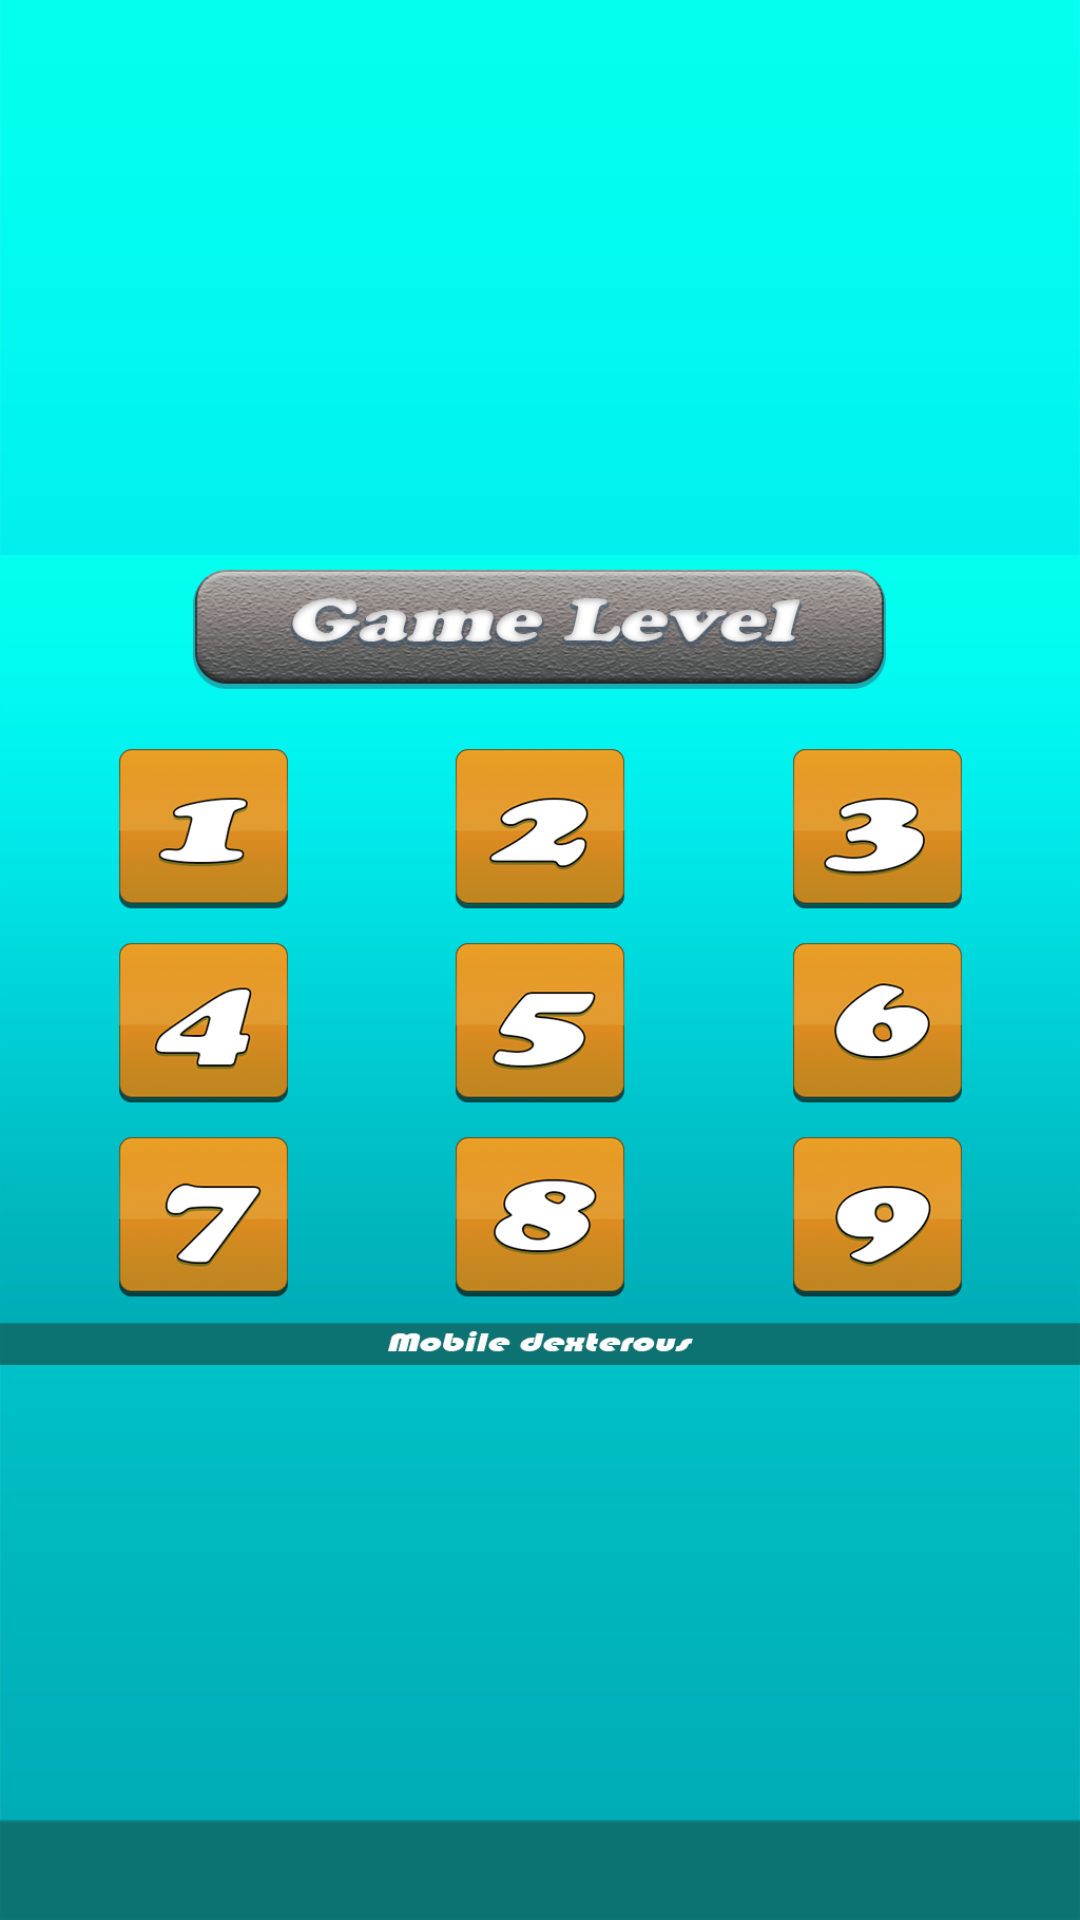

Write the Android layout XML for this screen, with the resource values it uses.
<!-- AndroidManifest.xml: application theme AppTheme -->
<!-- res/layout/activity_game_level.xml -->
<?xml version="1.0" encoding="utf-8"?>
<android.support.constraint.ConstraintLayout xmlns:android="http://schemas.android.com/apk/res/android"
    xmlns:app="http://schemas.android.com/apk/res-auto"
    xmlns:tools="http://schemas.android.com/tools"
    android:layout_width="match_parent"
    android:layout_height="match_parent"
    tools:context=".GameLevel"
    android:background="@drawable/background_line">

    //Mask
    <ImageView
        android:id="@+id/mask_level"
        android:layout_width="match_parent"
        android:layout_height="match_parent"
        android:src="@drawable/game_level_mask"/>

    //Background
    <ImageView
        android:layout_width="match_parent"
        android:layout_height="match_parent"
        android:src="@drawable/background_md"/>

    //Level
    <ImageView
        android:layout_width="match_parent"
        android:layout_height="match_parent"
        android:src="@drawable/game_level"/>

</android.support.constraint.ConstraintLayout>
<!-- resources referenced by this layout -->
<resources>
  <!-- drawable background_line: png bitmap (drawable, 28420 bytes) -->
  <!-- drawable background_md: png bitmap (drawable, 31397 bytes) -->
  <!-- drawable game_level: png bitmap (drawable, 276797 bytes) -->
  <!-- drawable game_level_mask: png bitmap (drawable, 29149 bytes) -->
  <style name="AppTheme" parent="Theme.AppCompat.Light.NoActionBar">
          
          <item name="colorPrimary">@color/colorPrimary</item>
          <item name="colorPrimaryDark">@color/colorPrimaryDark</item>
          <item name="colorAccent">@color/colorAccent</item>
          <item name="android:windowNoTitle">true</item>
          <item name="android:windowFullscreen">true</item>
          <item name="android:windowEnableSplitTouch">false</item>
          <item name="android:splitMotionEvents">false</item>
      </style>
  <color name="colorPrimary">#00574B</color>
  <color name="colorPrimaryDark">#000000</color>
  <color name="colorAccent">#FF4081</color>
</resources>
